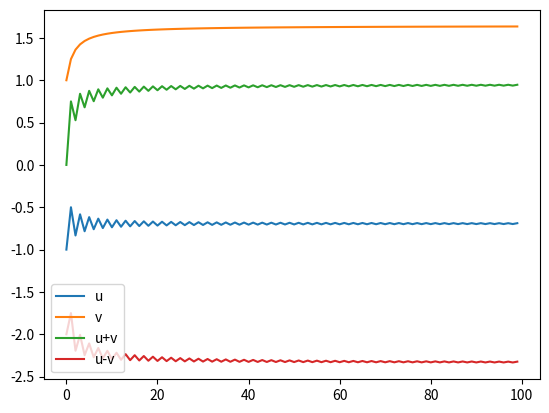

Generate this figure with matplotlib:
import matplotlib.pyplot as plt
import numpy as np

n = 100 # 序列长度
u = (-1) ** np.arange(1, n+1) / np.arange(1, n+1) # 收敛级数
v = 1/np.arange(1, n+1)**2 # 幂级数
w1 = u + v # 计算u_n + v_n
w2 = u - v # 计算u_n - v_n

# 计算部分和
sum_u = np.cumsum(u)
sum_v = np.cumsum(v)
sum_w1 = np.cumsum(w1)
sum_w2 = np.cumsum(w2)

# 绘制图形
plt.plot(sum_u, label='u')
plt.plot(sum_v, label='v')
plt.plot(sum_w1, label='u+v')
plt.plot(sum_w2, label='u-v')
plt.legend()
plt.show()



